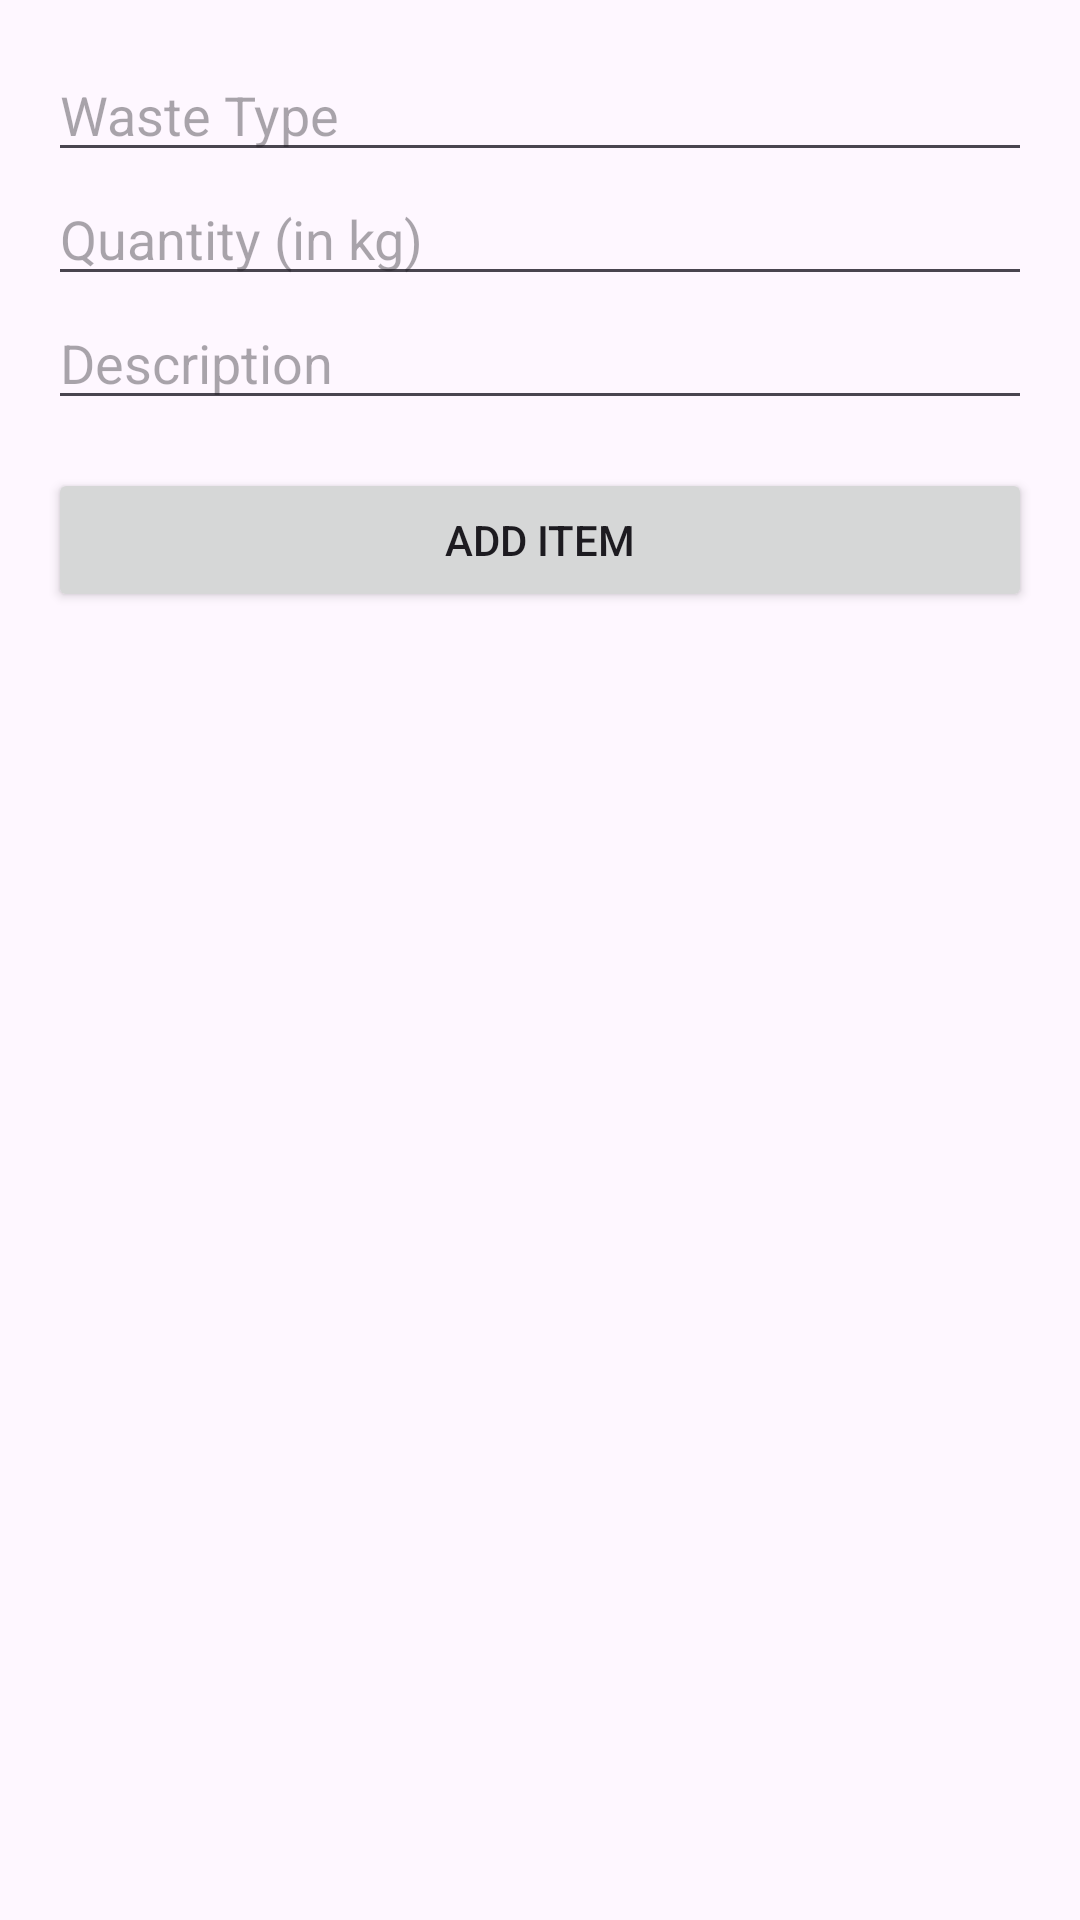

Here is an Android app screen rendered from its layout file. Give the layout XML and the strings, colors and styles it references.
<!-- AndroidManifest.xml: application theme Theme.Swapit4 -->
<!-- res/layout/activity_add_item.xml -->
<?xml version="1.0" encoding="utf-8"?>
<LinearLayout
    xmlns:android="http://schemas.android.com/apk/res/android"
    android:layout_width="match_parent"
    android:orientation="vertical"
    android:padding="16dp"
    android:layout_height="match_parent">

    <EditText
        android:id="@+id/etWasteType"
        android:hint="Waste Type"
        android:layout_width="match_parent"
        android:layout_height="wrap_content"/>

    <EditText
        android:id="@+id/etQuantity"
        android:hint="Quantity (in kg)"
        android:inputType="number"
        android:layout_width="match_parent"
        android:layout_height="wrap_content"/>

    <EditText
        android:id="@+id/etDescription"
        android:hint="Description"
        android:layout_width="match_parent"
        android:layout_height="wrap_content"/>

    <Button
        android:id="@+id/btnSubmitItem"
        android:text="Add Item"
        android:layout_width="match_parent"
        android:layout_height="wrap_content"
        android:layout_marginTop="16dp"/>

</LinearLayout>
<!-- resources referenced by this layout -->
<resources>
  <style name="Theme.Swapit4" parent="Base.Theme.Swapit4" />
  <style name="Base.Theme.Swapit4" parent="Theme.Material3.DayNight.NoActionBar">
          
          
      </style>
</resources>
